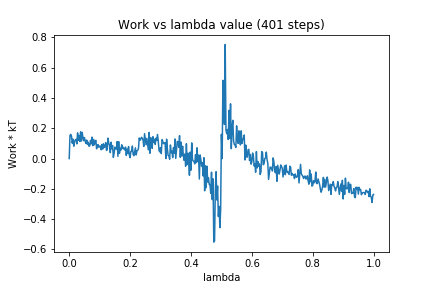

Values plotted in this chart, from the file beside it:
0, 0.0
1, 0.1528
2, 0.1598
3, 0.1475
4, 0.1019
5, 0.1282
6, 0.08177
7, 0.1123
8, 0.1226
9, 0.1272
10, 0.09681
11, 0.1696
12, 0.1207
13, 0.1522
14, 0.113
15, 0.1766
16, 0.116
17, 0.1728
18, 0.1403
19, 0.1178
20, 0.1389
21, 0.1158
22, 0.09972
23, 0.1223
24, 0.09362
25, 0.1076
26, 0.08112
27, 0.08409
28, 0.1202
29, 0.09711
30, 0.1415
31, 0.08475
32, 0.1263
33, 0.09091
34, 0.1109
35, 0.1204
36, 0.06437
37, 0.08752
38, 0.09272
39, 0.07447
40, 0.0808
41, 0.08284
42, 0.05813
43, 0.09333
44, 0.06231
45, 0.09743
46, 0.07339
47, 0.07933
48, 0.106
49, 0.05362
50, 0.06078
51, 0.1348
52, 0.09914
53, 0.09095
54, 0.03889
55, 0.1081
56, 0.06453
57, 0.08585
58, 0.008028
59, 0.03602
60, 0.07532
... 340 more rows
